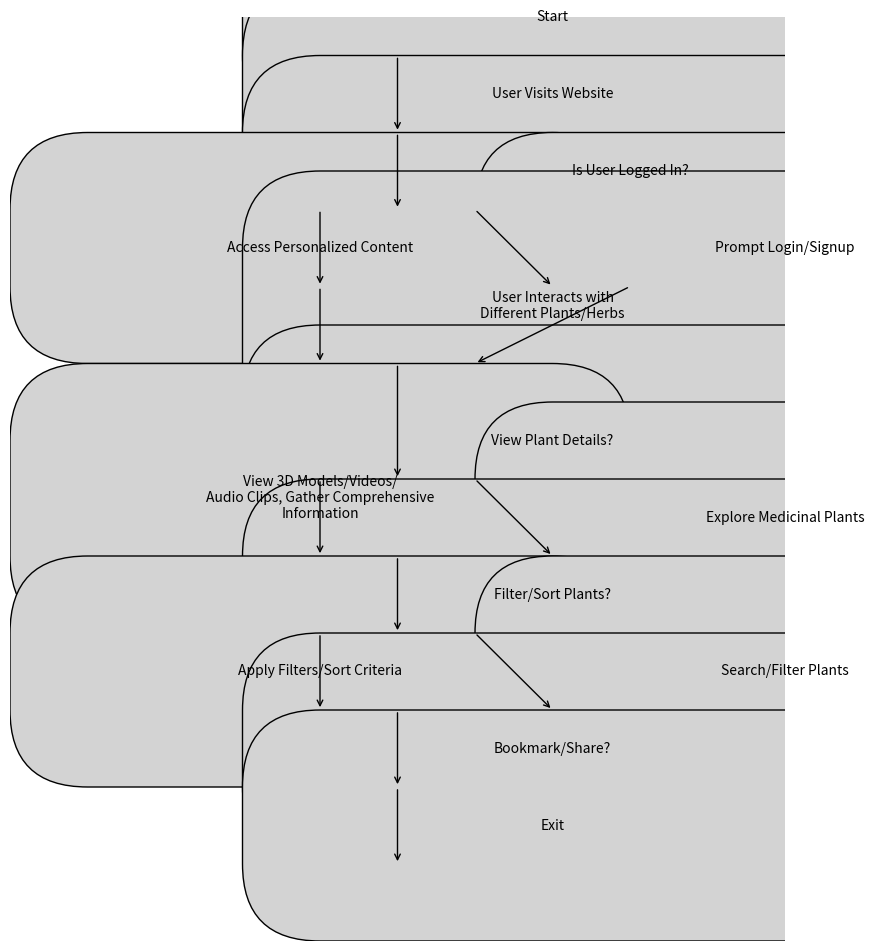

Source code (Python):
import matplotlib.pyplot as plt
import matplotlib.patches as mpatches
from matplotlib.patches import FancyBboxPatch

def draw_flowchart():
    fig, ax = plt.subplots(figsize=(10, 12))

    # Function to draw a box
    def draw_box(text, xy, width=0.6, height=0.1):
        box = FancyBboxPatch(xy, width, height, boxstyle="round,pad=0.1", edgecolor="black", facecolor="lightgrey")
        ax.add_patch(box)
        ax.text(xy[0] + width / 2, xy[1] + height / 2, text, ha='center', va='center', fontsize=10)

    # Function to draw arrows
    def draw_arrow(start, end):
        ax.annotate("", xy=end, xytext=start, arrowprops=dict(arrowstyle="->", color="black"))

    # Start
    draw_box("Start", (0.4, 0.95))

    # User Visits Website
    draw_box("User Visits Website", (0.4, 0.85))
    draw_arrow((0.5, 0.95), (0.5, 0.85))

    # Is User Logged In? Decision Box
    draw_box("Is User Logged In?", (0.4, 0.75), width=0.8, height=0.1)
    draw_arrow((0.5, 0.85), (0.5, 0.75))

    # Yes and No paths
    draw_box("Access Personalized Content", (0.1, 0.65), width=0.6)
    draw_arrow((0.4, 0.75), (0.4, 0.65))
    draw_box("Prompt Login/Signup", (0.7, 0.65), width=0.6)
    draw_arrow((0.6, 0.75), (0.7, 0.65))

    # Continue to "User Interacts with Different Plants/Herbs"
    draw_box("User Interacts with\nDifferent Plants/Herbs", (0.4, 0.55), height=0.15)
    draw_arrow((0.4, 0.65), (0.4, 0.55))
    draw_arrow((0.8, 0.65), (0.6, 0.55))

    # View Plant Details? Decision Box
    draw_box("View Plant Details?", (0.4, 0.4), width=0.6)
    draw_arrow((0.5, 0.55), (0.5, 0.4))

    # Yes and No paths
    draw_box("View 3D Models/Videos/\nAudio Clips, Gather Comprehensive\nInformation", (0.1, 0.3), width=0.6, height=0.15)
    draw_arrow((0.4, 0.4), (0.4, 0.3))
    draw_box("Explore Medicinal Plants", (0.7, 0.3), width=0.6)
    draw_arrow((0.6, 0.4), (0.7, 0.3))

    # Filter/Sort Plants?
    draw_box("Filter/Sort Plants?", (0.4, 0.2), width=0.6)
    draw_arrow((0.5, 0.3), (0.5, 0.2))

    # Yes and No paths
    draw_box("Apply Filters/Sort Criteria", (0.1, 0.1), width=0.6)
    draw_arrow((0.4, 0.2), (0.4, 0.1))
    draw_box("Search/Filter Plants", (0.7, 0.1), width=0.6)
    draw_arrow((0.6, 0.2), (0.7, 0.1))

    # Final steps
    draw_box("Bookmark/Share?", (0.4, 0.0), width=0.6)
    draw_arrow((0.5, 0.1), (0.5, 0.0))

    draw_box("Exit", (0.4, -0.1))
    draw_arrow((0.5, 0.0), (0.5, -0.1))

    ax.set_xlim(0, 1)
    ax.set_ylim(-0.2, 1)
    ax.axis('off')
    plt.show()

draw_flowchart()
